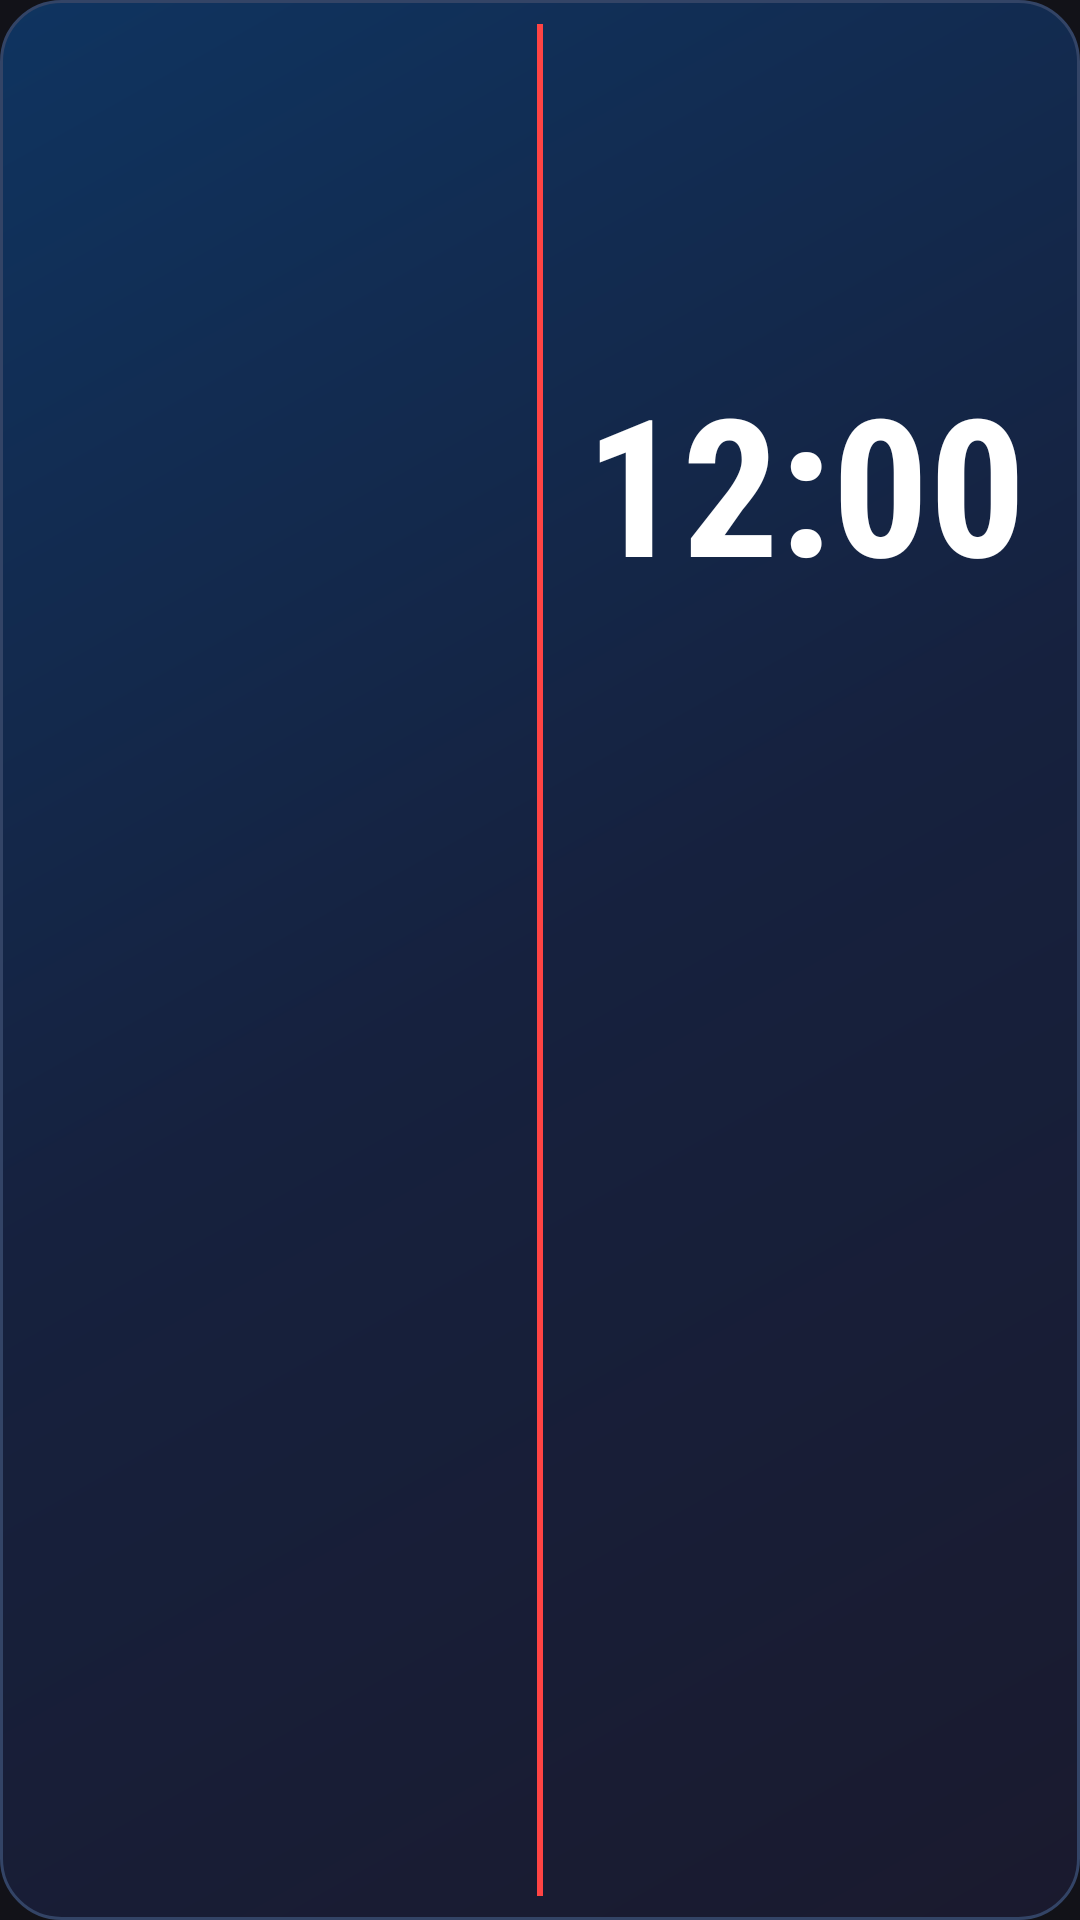

This screen was rendered from an Android layout file. Write that file and the resources it references.
<!-- AndroidManifest.xml: application theme Theme.WordWidget -->
<!-- res/layout/widget_layout_4x1.xml -->
<?xml version="1.0" encoding="utf-8"?>
<LinearLayout xmlns:android="http://schemas.android.com/apk/res/android"
    android:layout_width="match_parent"
    android:layout_height="match_parent"
    android:background="@drawable/widget_background"
    android:orientation="horizontal"
    android:padding="8dp">

    
    <LinearLayout
        android:layout_width="0dp"
        android:layout_height="match_parent"
        android:layout_weight="5"
        android:orientation="vertical"
        android:gravity="center">

        
        <LinearLayout
            android:id="@+id/container_horizontal"
            android:layout_width="match_parent"
            android:layout_height="wrap_content"
            android:orientation="horizontal"
            android:gravity="center_vertical"
            android:visibility="gone">

            <TextView
                android:id="@+id/widget_english_h"
                android:layout_width="0dp"
                android:layout_height="wrap_content"
                android:layout_weight="4.5"
                android:gravity="center|end"
                android:textColor="#FFFFFF"
                android:textStyle="bold"
                android:includeFontPadding="false"
                android:autoSizeTextType="uniform"
                android:autoSizeMinTextSize="18sp"
                android:autoSizeMaxTextSize="36sp"
                android:autoSizeStepGranularity="1sp" />

            <TextView
                android:layout_width="wrap_content"
                android:layout_height="wrap_content"
                android:gravity="center"
                android:text=" : "
                android:textColor="#666666"
                android:textSize="22sp"
                android:includeFontPadding="false" />

            <TextView
                android:id="@+id/widget_turkish_h"
                android:layout_width="0dp"
                android:layout_height="wrap_content"
                android:layout_weight="4.5"
                android:gravity="center|start"
                android:textColor="#AAAAAA"
                android:includeFontPadding="false"
                android:autoSizeTextType="uniform"
                android:autoSizeMinTextSize="17sp"
                android:autoSizeMaxTextSize="34sp"
                android:autoSizeStepGranularity="1sp" />

        </LinearLayout>

        
        <LinearLayout
            android:id="@+id/container_vertical"
            android:layout_width="match_parent"
            android:layout_height="wrap_content"
            android:orientation="vertical"
            android:gravity="center"
            android:visibility="gone">

            <TextView
                android:id="@+id/widget_english"
                android:layout_width="match_parent"
                android:layout_height="wrap_content"
                android:gravity="center"
                android:textColor="#FFFFFF"
                android:textStyle="bold"
                android:includeFontPadding="false"
                android:autoSizeTextType="uniform"
                android:autoSizeMinTextSize="18sp"
                android:autoSizeMaxTextSize="34sp"
                android:autoSizeStepGranularity="1sp" />

            <TextView
                android:id="@+id/widget_turkish"
                android:layout_width="match_parent"
                android:layout_height="wrap_content"
                android:gravity="center"
                android:textColor="#AAAAAA"
                android:includeFontPadding="false"
                android:autoSizeTextType="uniform"
                android:autoSizeMinTextSize="17sp"
                android:autoSizeMaxTextSize="32sp"
                android:autoSizeStepGranularity="1sp" />

        </LinearLayout>

    </LinearLayout>

    
    <TextView
        android:layout_width="2dp"
        android:layout_height="match_parent"
        android:background="#FF4444"
        android:layout_marginHorizontal="4dp" />

    
    <LinearLayout
        android:layout_width="0dp"
        android:layout_height="match_parent"
        android:layout_weight="5"
        android:orientation="vertical"
        android:gravity="center">

        <TextClock
            android:id="@+id/widget_clock"
            android:layout_width="match_parent"
            android:layout_height="0dp"
            android:layout_weight="3"
            android:autoSizeMaxTextSize="64sp"
            android:autoSizeMinTextSize="32sp"
            android:autoSizeStepGranularity="2sp"
            android:autoSizeTextType="uniform"
            android:fontFamily="sans-serif-condensed"
            android:format12Hour="hh:mm"
            android:format24Hour="HH:mm"
            android:gravity="center"
            android:includeFontPadding="false"
            android:textColor="#FFFFFF"
            android:textStyle="bold" />

        <TextView
            android:id="@+id/widget_day_number"
            android:layout_width="match_parent"
            android:layout_height="0dp"
            android:layout_weight="2"
            android:gravity="center"
            android:textColor="#FFFFFF"
            android:textStyle="bold"
            android:includeFontPadding="false"
            android:autoSizeTextType="uniform"
            android:autoSizeMinTextSize="24sp"
            android:autoSizeMaxTextSize="48sp"
            android:autoSizeStepGranularity="2sp" />

        <TextView
            android:id="@+id/widget_month"
            android:layout_width="match_parent"
            android:layout_height="0dp"
            android:layout_weight="1"
            android:gravity="center"
            android:textColor="#AAAAAA"
            android:includeFontPadding="false"
            android:autoSizeTextType="uniform"
            android:autoSizeMinTextSize="12sp"
            android:autoSizeMaxTextSize="20sp"
            android:autoSizeStepGranularity="1sp" />

    </LinearLayout>

</LinearLayout>
<!-- resources referenced by this layout -->
<resources>
  <!-- drawable widget_background (drawable) -->
  <?xml version="1.0" encoding="utf-8"?>
  <shape xmlns:android="http://schemas.android.com/apk/res/android"
      android:shape="rectangle">
  
      <gradient
          android:angle="135"
          android:startColor="#1A1A2E"
          android:centerColor="#16213E"
          android:endColor="#0F3460"
          android:type="linear" />
  
      <corners android:radius="20dp" />
  
      <stroke
          android:width="1dp"
          android:color="#334466" />
  
  </shape>
  <style name="Theme.WordWidget" parent="Theme.MaterialComponents.DayNight.NoActionBar">
          <item name="colorPrimary">@color/primary</item>
          <item name="colorPrimaryDark">@color/primary_dark</item>
          <item name="colorAccent">@color/accent</item>
          <item name="android:windowBackground">@color/background</item>
          <item name="android:statusBarColor">@color/background</item>
          <item name="android:navigationBarColor">@color/background</item>
      </style>
  <color name="primary">#4488FF</color>
  <color name="primary_dark">#2266DD</color>
  <color name="accent">#4488FF</color>
  <color name="background">#121218</color>
</resources>
